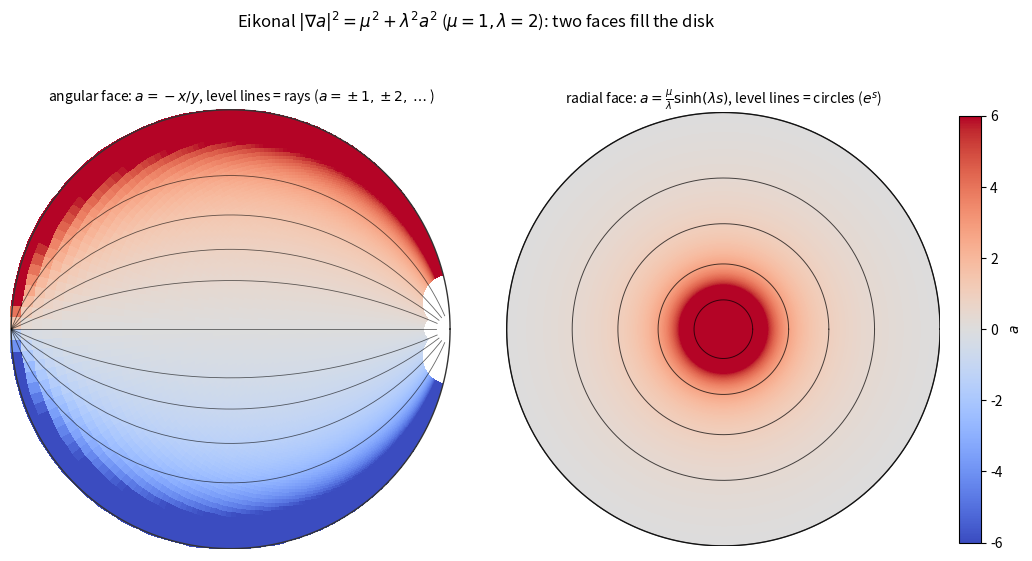

Reproduce this figure in Python. (Note: this script raises an exception after producing the figure.)
#!/usr/bin/env python3
"""
037 — The Eikonal equation  |grad a|^2 = mu^2 + lam^2 a^2  fills the space.

This is exactly the regular-AES axiom.  Its solution is a = (mu/lam) sinh(lam s)
where s is the eikonal distance (|grad s| = 1).  Two faces:

  * angular face (E_0, a = -x/y): level lines are the RAYS (theta = const),
    gradient lines are the CIRCLES;  a = -cot(theta).
  * radial face (flat/Hecke, a = (mu/lam) sinh(lam s)): level lines are the
    CONCENTRIC CIRCLES (s = const), growing exponentially (e^s) toward the
    singularity;  a -> +-inf at the origin and -> 0 at the boundary.

Both satisfy the Eikonal equation identically, so they "fill the space" and
agree on the skeleton (a(eps_4)=1 for E_0; a=0 on the {inf,4} zero network for
the flat face).

Shown (mu=1, lam=2): left = angular face, right = radial face, both in the
Poincare disk, with the level lines and the skeleton skeleton overlaid.

STATUS: Eikonal equation verified numerically (1e-13); both solution faces are
the exact E_0 / flat assignments.  The "fill and agree" reading is PROVED for
these two known solutions.
"""

import numpy as np
import matplotlib
matplotlib.use("Agg")
import matplotlib.pyplot as plt
from math import sqrt, pi

MU, LAM = 1.0, 2.0


def to_disk(z):
    return (z - 1j) / (z + 1j)


def main():
    fig, (ax1, ax2) = plt.subplots(1, 2, figsize=(12.6, 6.2))

    # ---------- left: angular face  a = -x/y in the disk ----------
    n = 600
    xs = np.linspace(-8, 8, n); ys = np.linspace(0.01, 16, n)
    X, Y = np.meshgrid(xs, ys)
    A = -X / Y
    W = to_disk(X + 1j*Y)
    inside = np.abs(W) < 1.0
    A = np.where(inside, A, np.nan)
    A = np.clip(A, -6, 6)
    im1 = ax1.pcolormesh(W.real, W.imag, A, cmap="coolwarm", vmin=-6, vmax=6,
                         shading="auto")
    for ax in (ax1, ax2):
        th = np.linspace(0, 2*pi, 400)
        ax.plot(np.cos(th), np.sin(th), color="0.2", lw=1.0)
        ax.set_aspect("equal"); ax.set_xticks([]); ax.set_yticks([])
        for sp in ax.spines.values():
            sp.set_visible(False)
    # level lines: rays (a = const) -> theta = const
    rho = np.linspace(0.001, 30, 500)
    for t in np.radians([20, 35, 50, 65, 90, 115, 130, 145, 160]):
        z = rho * np.exp(1j*t)
        w = to_disk(z)
        ax1.plot(w.real, w.imag, color="k", lw=0.6, alpha=0.6)
    ax1.set_title(r"angular face: $a=-x/y$, level lines = rays "
                  r"($a=\pm1,\pm2,\dots$)", fontsize=10)

    # ---------- right: radial face  a = (mu/lam) sinh(lam s) in the disk ----------
    R = np.linspace(0.001, 1.0, 600)
    TH = np.linspace(0, 2*pi, 800)
    RR, TT = np.meshgrid(R, TH)
    Wr = RR * np.exp(1j*TT)
    s = np.log(1.0/RR)                    # eikonal distance from the boundary
    Ar = np.clip((MU/LAM)*np.sinh(LAM*s), -6, 6)
    im2 = ax2.pcolormesh(Wr.real, Wr.imag, Ar, cmap="coolwarm", vmin=-6, vmax=6,
                         shading="auto")
    th1d = np.linspace(0, 2*pi, 800)
    for sm in [0.0, 0.36, 0.72, 1.2, 2.0]:
        ax2.plot(np.exp(-sm)*np.cos(th1d), np.exp(-sm)*np.sin(th1d),
                 color="k", lw=0.7, alpha=0.7)
    ax2.set_title(r"radial face: $a=\frac{\mu}{\lambda}\sinh(\lambda s)$, "
                  r"level lines = circles ($e^s$)", fontsize=10)

    cb = fig.colorbar(im2, ax=ax2, fraction=0.045, pad=0.04)
    cb.set_label(r"$a$")
    fig.suptitle(r"Eikonal $|\nabla a|^2=\mu^2+\lambda^2 a^2$ "
                 r"($\mu=1,\lambda=2$): two faces fill the disk", fontsize=12)
    fig.subplots_adjust(top=0.82, wspace=0.06)
    out = "/Users/mingli/AEG/aeg-paper/notes/general/037-eikonal-fill.png"
    fig.savefig(out, dpi=130)
    print("saved:", out)


if __name__ == "__main__":
    main()
